Run: headless pygame with SDL's dummy video driver; simulated clock (each Clock.tick advances the game by its frame time, no real sleeping); random seed 0; keys injected as events and as key.get_pressed() state; no mouse input.
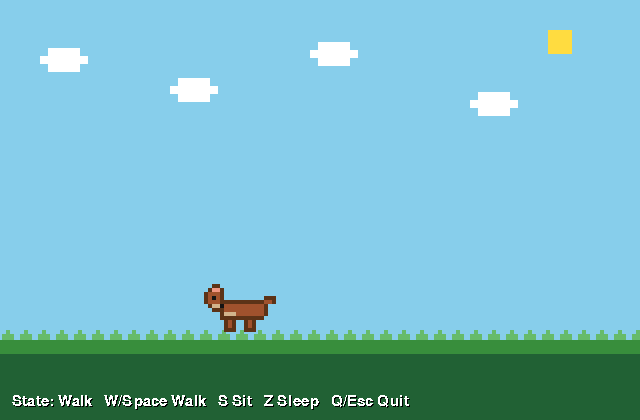
Frame 1 of 4 · flips 1–60 · no input
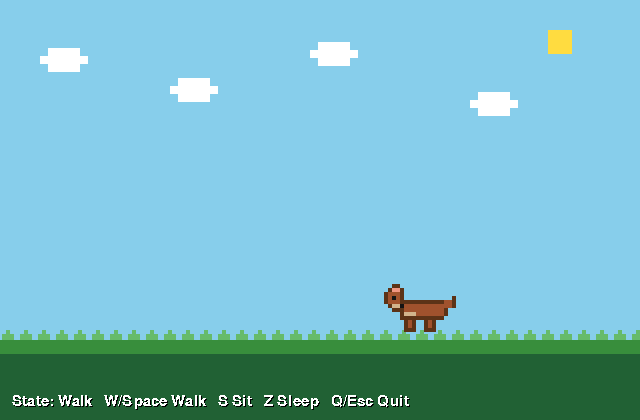
Frame 2 of 4 · flips 61–180 · tapped SPACE, RETURN · held RIGHT (→), D
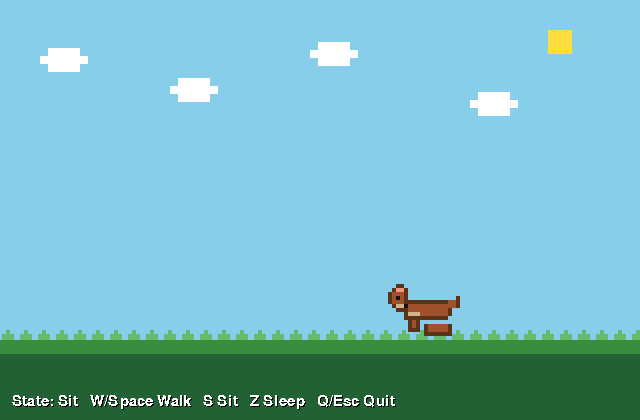
Frame 3 of 4 · flips 181–300 · held DOWN (↓), S
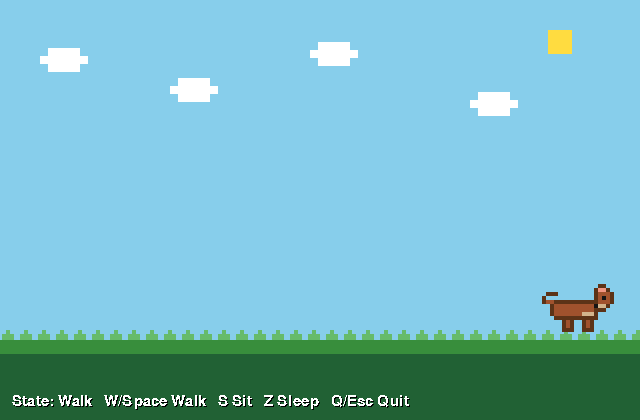
Frame 4 of 4 · flips 301–420 · held LEFT (←), A, UP (↑), W

The pygame program that drew these frames:

"""8-bit pixel-art dog pet built with pygame.

Controls:
- W or Space: Walk
- S: Sit
- Z: Sleep
- Q or Escape: Quit

Movement improvements over v1:
- 24 FPS for smoother motion
- 4-frame walk cycle with a neutral mid-stride frame (WALK_0)
- Vertical body bob synchronized with each step
- Independent tail-wag animation (3 heights: up / mid / down)
- Acceleration when starting to walk, deceleration when stopping
- Brief turning pause at screen edges before reversing direction
- Slow tail-wag and gradual stop while sitting
- Eye-blink and staggered floating Zzz while sleeping
"""

from __future__ import annotations

import math
from typing import Final

import pygame
from pygame import Surface

# ─── Tuneable constants ───────────────────────────────────────────
PIXEL: Final[int] = 4           # virtual-pixel side length (px)
SCREEN_W: Final[int] = 640
SCREEN_H: Final[int] = 420
GROUND_Y: Final[int] = 340
FPS: Final[int] = 24            # higher FPS → smoother curves / bob
DOG_SPEED: Final[float] = 1.5   # cruising speed  (px / frame)
ACCEL: Final[float] = 0.18      # acceleration    (px / frame²)
DECEL: Final[float] = 0.25      # deceleration    (px / frame²)
BOB_AMP: Final[float] = 3.0     # vertical bob amplitude (real px)
TURN_PAUSE: Final[int] = 14     # frames to pause at wall before turning

# ─── Colors ───────────────────────────────────────────────────────
SKY: Final = (135, 206, 235)
SUN: Final = (255, 220, 64)
WHITE: Final = (255, 255, 255)
BLACK: Final = (0, 0, 0)
GROUND_G: Final = (56, 142, 60)
GROUND_D: Final = (33, 97, 52)
GRASS_BRIGHT: Final = (102, 187, 106)
ZZZ_COLOR: Final = (110, 110, 200)

PALETTE: Final[dict[str, tuple[int, int, int]]] = {
    "D": (92, 51, 23),
    "B": (160, 82, 45),
    "T": (210, 180, 140),
    "K": (20, 20, 20),
    "P": (240, 150, 130),
}

# ─── Sprite grids  (20 chars × 14 rows, '.' = transparent) ───────
# All walk/sit grids carry the tail at its "mid" position (row 3,
# cols 14-16 = DDD).  _with_tail() moves that DDD to row 2 ("up")
# or row 5 ("down") at sprite-build time.

# Neutral / mid-stride transition — legs close together
WALK_0: Final[tuple[str, ...]] = (
    "..DD................",
    ".DPPD...............",
    "DBBBD...............",
    "DBKBD..........DDD..",
    "DBBBDDDDDDDDDDDBBD..",
    ".DTTKBBBBBBBBBBD....",
    "..DDDBBBBBBBBBBD....",
    "....DTTTBBBBBBBD....",
    "....DDDDDDDDDDD.....",
    ".....DBD..DBD.......",
    ".....DBD..DBD.......",
    ".....DDD..DDD.......",
    "....................",
    "....................",
)

# Stride A — front leg forward, back leg back
WALK_1: Final[tuple[str, ...]] = (
    "..DD................",
    ".DPPD...............",
    "DBBBD...............",
    "DBKBD..........DDD..",
    "DBBBDDDDDDDDDDDBBD..",
    ".DTTKBBBBBBBBBBD....",
    "..DDDBBBBBBBBBBD....",
    "....DTTTBBBBBBBD....",
    "....DDDDDDDDDDD.....",
    ".....DBD....DBD.....",
    ".....DBD....DBD.....",
    ".....DDD....DDD.....",
    "....................",
    "....................",
)

# Stride B — front leg back, back leg forward
WALK_2: Final[tuple[str, ...]] = (
    "..DD................",
    ".DPPD...............",
    "DBBBD...............",
    "DBKBD..........DDD..",
    "DBBBDDDDDDDDDDDBBD..",
    ".DTTKBBBBBBBBBBD....",
    "..DDDBBBBBBBBBBD....",
    "....DTTTBBBBBBBD....",
    "....DDDDDDDDDDD.....",
    "......DBD..DBD......",
    "......DBD..DBD......",
    "......DDD..DDD......",
    "....................",
    "....................",
)

# Sitting — haunches down, front leg extended
SIT: Final[tuple[str, ...]] = (
    "..DD................",
    ".DPPD...............",
    "DBBBD...............",
    "DBKBD..........DDD..",   # tail tip restored so _with_tail works
    "DBBBDDDDDDDDDDDBBD..",
    ".DTTKBBBBBBBBBBD....",
    "..DDDBBBBBBBBBBD....",
    "....DTTTBBBBBBBD....",
    "....DDDDDDDDDDD.....",
    ".....DBD............",
    ".....DBD.DBBBBBD....",
    ".....DDD.DBBBBBD....",
    ".........DDDDDDD....",
    "....................",
)

# Sleeping — eyes open
SLEEP_1: Final[tuple[str, ...]] = (
    "....................",
    "....................",
    "....................",
    "..DD................",
    ".DPPD...............",
    "DBBBD.DDDDDDDDDDDDDD",
    "DBKBD.DBBBBBBBBBBBBD",
    "DTTTD.DBBBBBBBBBBBBD",
    ".DDDDDTTTBBBBBBBBBBD",
    "......DDDDDDDDDDDDDD",
    ".......DBD.....DBD..",
    ".......DDD.....DDD..",
    "....................",
    "....................",
)

# Sleeping — eyes closed (blink frame)
SLEEP_2: Final[tuple[str, ...]] = (
    "....................",
    "....................",
    "....................",
    "..DD................",
    ".DPPD...............",
    "DBBBD.DDDDDDDDDDDDDD",
    "DBDBD.DBBBBBBBBBBBBD",   # K → D = closed eye
    "DTTTD.DBBBBBBBBBBBBD",
    ".DDDDDTTTBBBBBBBBBBD",
    "......DDDDDDDDDDDDDD",
    ".......DBD.....DBD..",
    ".......DDD.....DDD..",
    "....................",
    "....................",
)


# ─── Tail-wag helper ──────────────────────────────────────────────

def _with_tail(grid: tuple[str, ...], pos: str) -> tuple[str, ...]:
    """Return *grid* with the tail tip relocated to *pos*.

    "up"   – tip at row 2, tail held high (excited wag)
    "mid"  – tip at row 3 (default, neutral)
    "down" – tip swept to row-5 level (horizontal/drooping)
    """
    if pos == "mid":
        return grid  # default position, nothing to change

    rows = [list(r) for r in grid]

    if pos == "up":
        # Lift tip from row 3 → row 2
        rows[3][14] = rows[3][15] = rows[3][16] = "."
        rows[2][14] = rows[2][15] = rows[2][16] = "D"

    elif pos == "down":
        # Remove tip from row 3, push it to the right of the body at row 5
        rows[3][14] = rows[3][15] = rows[3][16] = "."
        rows[5][15] = "B"
        rows[5][16] = "B"
        rows[5][17] = "D"

    return tuple("".join(r) for r in rows)


# ─── Sprite builder ───────────────────────────────────────────────

class State:
    WALK:  Final[str] = "Walk"
    SIT:   Final[str] = "Sit"
    SLEEP: Final[str] = "Sleep"


# sprites[direction][state][tail_pos] → list[Surface]
SpriteBank = dict[int, dict[str, dict[str, list[Surface]]]]

_TAIL_POSITIONS = ("up", "mid", "down")
_WALK_CYCLE = (WALK_0, WALK_1, WALK_0, WALK_2)  # 4-frame stride cycle


def _build_surface(grid: tuple[str, ...], flip: bool = False) -> Surface:
    w = len(grid[0]) * PIXEL
    h = len(grid) * PIXEL
    surf = pygame.Surface((w, h), pygame.SRCALPHA)
    for ry, row in enumerate(grid):
        for cx, ch in enumerate(row):
            color = PALETTE.get(ch)
            if color:
                pygame.draw.rect(surf, color, (cx * PIXEL, ry * PIXEL, PIXEL, PIXEL))
    return pygame.transform.flip(surf, True, False) if flip else surf


def build_sprites() -> SpriteBank:
    bank: SpriteBank = {}
    for direction in (1, -1):
        flip = direction == -1
        bank[direction] = {
            State.WALK: {
                t: [_build_surface(_with_tail(g, t), flip) for g in _WALK_CYCLE]
                for t in _TAIL_POSITIONS
            },
            State.SIT: {
                t: [_build_surface(_with_tail(SIT, t), flip)]
                for t in _TAIL_POSITIONS
            },
            State.SLEEP: {
                "mid": [_build_surface(SLEEP_1, flip), _build_surface(SLEEP_2, flip)]
            },
        }
    return bank


# ─── Dog entity ───────────────────────────────────────────────────

class Dog:
    # Leg-cycle: 4 frames × 3 ticks = 12 ticks total  →  0.5 s at 24 FPS
    _LEG_TICKS: Final[int] = 3
    _LEG_FRAMES: Final[int] = 4

    # Tail-wag timing (ticks between position steps)
    _TAIL_WALK_PERIOD:  Final[int] = 8   # fast wag while walking
    _TAIL_SIT_PERIOD:   Final[int] = 28  # slow, lazy wag while sitting

    # Sleep blink: open for N ticks, closed for M ticks
    _BLINK_OPEN:   Final[int] = 70
    _BLINK_CLOSED: Final[int] = 6

    def __init__(self, ground_y: int, sprites: SpriteBank) -> None:
        self.ground_y = ground_y
        self.sprites  = sprites
        self.state     = State.WALK
        self.direction = 1
        self.x         = 120.0
        self.velocity  = 0.0      # current horizontal speed (px/frame)

        self._leg_tick   = 0      # 0 … LEG_FRAMES*LEG_TICKS − 1
        self._tail_tick  = 0      # free-running counter for tail wag
        self._tail_idx   = 0      # index into _TAIL_POSITIONS  (0/1/2)
        self._blink_tick = 0      # free-running counter for eye blink
        self._zzz_tick   = 0
        self._turn_cd    = 0      # turn cooldown (counts down to 0)
        self._next_dir   = 1      # direction to adopt after cooldown

    # ── Public API ────────────────────────────────────────────────

    def set_state(self, state: str) -> None:
        if self.state == state:
            return
        self.state = state
        self._leg_tick  = 0
        self._zzz_tick  = 0
        self._blink_tick = 0

    def update(self) -> None:
        self._tail_tick += 1

        if self.state == State.WALK:
            self._update_walk()
        elif self.state == State.SIT:
            self._update_sit()
        elif self.state == State.SLEEP:
            self._update_sleep()

    def draw(self, screen: Surface, font: pygame.font.Font) -> None:
        sprite  = self._current_sprite()
        draw_x  = int(self.x)
        draw_y  = self.ground_y - sprite.get_height() + self._bob_offset
        screen.blit(sprite, (draw_x, draw_y))
        if self.state == State.SLEEP:
            self._draw_zzz(screen, font, draw_x, draw_y)

    # ── State-specific update logic ───────────────────────────────

    def _update_walk(self) -> None:
        # Always advance leg animation
        self._leg_tick = (self._leg_tick + 1) % (self._LEG_FRAMES * self._LEG_TICKS)

        # Tail wag: step through up → mid → down → mid → up …
        if self._tail_tick % self._TAIL_WALK_PERIOD == 0:
            # Sinusoidal mapping: 0→up, 1→mid, 2→down, 3→mid, …
            cycle = (self._tail_tick // self._TAIL_WALK_PERIOD) % 4
            self._tail_idx = [0, 1, 2, 1][cycle]

        # Turning cooldown: dog pauses before reversing
        if self._turn_cd > 0:
            self._turn_cd -= 1
            self.velocity = max(0.0, self.velocity - DECEL)
            if self._turn_cd == 0:
                self.direction = self._next_dir
            return  # no horizontal movement while turning

        # Accelerate up to cruising speed
        self.velocity = min(DOG_SPEED, self.velocity + ACCEL)
        self.x += self.velocity * self.direction

        # Wall collision → start turn cooldown
        sprite_w = self._current_sprite().get_width()
        margin   = 24.0
        if self.direction == 1 and self.x >= SCREEN_W - sprite_w - margin:
            self.x        = float(SCREEN_W - sprite_w - margin)
            self._turn_cd = TURN_PAUSE
            self._next_dir = -1
            self.velocity  = 0.0
        elif self.direction == -1 and self.x <= margin:
            self.x        = margin
            self._turn_cd = TURN_PAUSE
            self._next_dir = 1
            self.velocity  = 0.0

    def _update_sit(self) -> None:
        # Glide to a stop
        if self.velocity > 0:
            self.velocity = max(0.0, self.velocity - DECEL)
            self.x += self.velocity * self.direction

        # Slow tail wag while sitting
        if self._tail_tick % self._TAIL_SIT_PERIOD == 0:
            cycle = (self._tail_tick // self._TAIL_SIT_PERIOD) % 4
            self._tail_idx = [0, 1, 2, 1][cycle]

    def _update_sleep(self) -> None:
        # Glide to a stop
        if self.velocity > 0:
            self.velocity = max(0.0, self.velocity - DECEL)
            self.x += self.velocity * self.direction
        self._blink_tick += 1
        self._zzz_tick   += 1

    # ── Computed display helpers ──────────────────────────────────

    @property
    def _bob_offset(self) -> int:
        """Vertical body bob: rises at each foot-fall, sinks between steps."""
        if self.state != State.WALK or self._turn_cd > 0 or self.velocity < 0.4:
            return 0
        # Two bobs per full stride cycle
        phase = (self._leg_tick / (self._LEG_FRAMES * self._LEG_TICKS)) * 2 * math.pi
        return -round(abs(math.sin(phase * 2)) * BOB_AMP)

    @property
    def _tail_pos(self) -> str:
        return _TAIL_POSITIONS[self._tail_idx]

    def _current_sprite(self) -> Surface:
        state_bank = self.sprites[self.direction][self.state]

        if self.state == State.WALK:
            tail_frames = state_bank.get(self._tail_pos, state_bank["mid"])
            leg_frame   = self._leg_tick // self._LEG_TICKS
            return tail_frames[leg_frame % len(tail_frames)]

        if self.state == State.SIT:
            tail_frames = state_bank.get(self._tail_pos, state_bank["mid"])
            return tail_frames[0]

        # SLEEP — eye blink
        blink_cycle = (self._blink_tick % (self._BLINK_OPEN + self._BLINK_CLOSED))
        frame = 1 if blink_cycle >= self._BLINK_OPEN else 0
        return state_bank["mid"][frame]

    # ── Zzz drawing ───────────────────────────────────────────────

    def _draw_zzz(self, screen: Surface, font: pygame.font.Font,
                  dog_x: int, dog_y: int) -> None:
        """Staggered, floating Zzz letters that fade in and drift upward."""
        base_x = dog_x + 16
        base_y = dog_y - 4
        for i, letter in enumerate(("z", "Z", "Z")):
            # Each letter has its own phase offset so they appear sequentially
            t     = self._zzz_tick / 18.0 + i * 1.1
            rise  = ((self._zzz_tick + i * 22) * 0.8) % 52
            sway  = math.sin(t * 1.3) * 4
            alpha = max(40, min(255, int(160 + 90 * math.sin(t))))
            glyph = font.render(letter, False, ZZZ_COLOR)
            glyph.set_alpha(alpha)
            screen.blit(glyph, (base_x + i * 13 + sway, base_y - rise - i * 5))


# ─── Background ───────────────────────────────────────────────────

def draw_sun(screen: Surface) -> None:
    block   = 8
    start_x = SCREEN_W - 92
    start_y = 30
    for row in range(3):
        for col in range(3):
            pygame.draw.rect(screen, SUN,
                             (start_x + col * block, start_y + row * block, block, block))


def draw_cloud(screen: Surface, x: int, y: int) -> None:
    for bx, by, bw, bh in ((1, 0, 4, 1), (0, 1, 6, 1), (1, 2, 4, 1)):
        pygame.draw.rect(screen, WHITE, (x + bx * 8, y + by * 8, bw * 8, bh * 8))


def draw_ground(screen: Surface) -> None:
    pygame.draw.rect(screen, GROUND_D, (0, GROUND_Y, SCREEN_W, SCREEN_H - GROUND_Y))
    pygame.draw.rect(screen, GROUND_G, (0, GROUND_Y, SCREEN_W, 14))
    for x in range(0, SCREEN_W, 18):
        pygame.draw.rect(screen, GRASS_BRIGHT, (x + 2,  GROUND_Y - 6,  4, 6))
        pygame.draw.rect(screen, GRASS_BRIGHT, (x + 6,  GROUND_Y - 10, 4, 10))
        pygame.draw.rect(screen, GRASS_BRIGHT, (x + 10, GROUND_Y - 6,  4, 6))


def draw_background(screen: Surface) -> None:
    screen.fill(SKY)
    draw_sun(screen)
    for cloud_x, cloud_y in ((40, 48), (170, 78), (310, 42), (470, 92)):
        draw_cloud(screen, cloud_x, cloud_y)
    draw_ground(screen)


# ─── HUD ──────────────────────────────────────────────────────────

def draw_hud(screen: Surface, font: pygame.font.Font, state: str) -> None:
    text   = f"State: {state}   W/Space Walk   S Sit   Z Sleep   Q/Esc Quit"
    shadow = font.render(text, False, BLACK)
    label  = font.render(text, False, WHITE)
    text_y = SCREEN_H - 26
    screen.blit(shadow, (13, text_y + 1))
    screen.blit(label,  (12, text_y))


# ─── Entry point ──────────────────────────────────────────────────

def main() -> None:
    pygame.init()
    pygame.display.set_caption("8-Bit Dog Pet")
    screen   = pygame.display.set_mode((SCREEN_W, SCREEN_H))
    clock    = pygame.time.Clock()
    hud_font = pygame.font.Font(None, 22)
    zzz_font = pygame.font.Font(None, 28)
    dog      = Dog(GROUND_Y, build_sprites())

    running = True
    while running:
        for event in pygame.event.get():
            if event.type == pygame.QUIT:
                running = False
            elif event.type == pygame.KEYDOWN:
                if event.key in (pygame.K_q, pygame.K_ESCAPE):
                    running = False
                elif event.key == pygame.K_s:
                    dog.set_state(State.SIT)
                elif event.key == pygame.K_z:
                    dog.set_state(State.SLEEP)
                elif event.key in (pygame.K_w, pygame.K_SPACE):
                    dog.set_state(State.WALK)

        dog.update()
        draw_background(screen)
        dog.draw(screen, zzz_font)
        draw_hud(screen, hud_font, dog.state)
        pygame.display.flip()
        clock.tick(FPS)

    pygame.quit()


if __name__ == "__main__":
    main()
